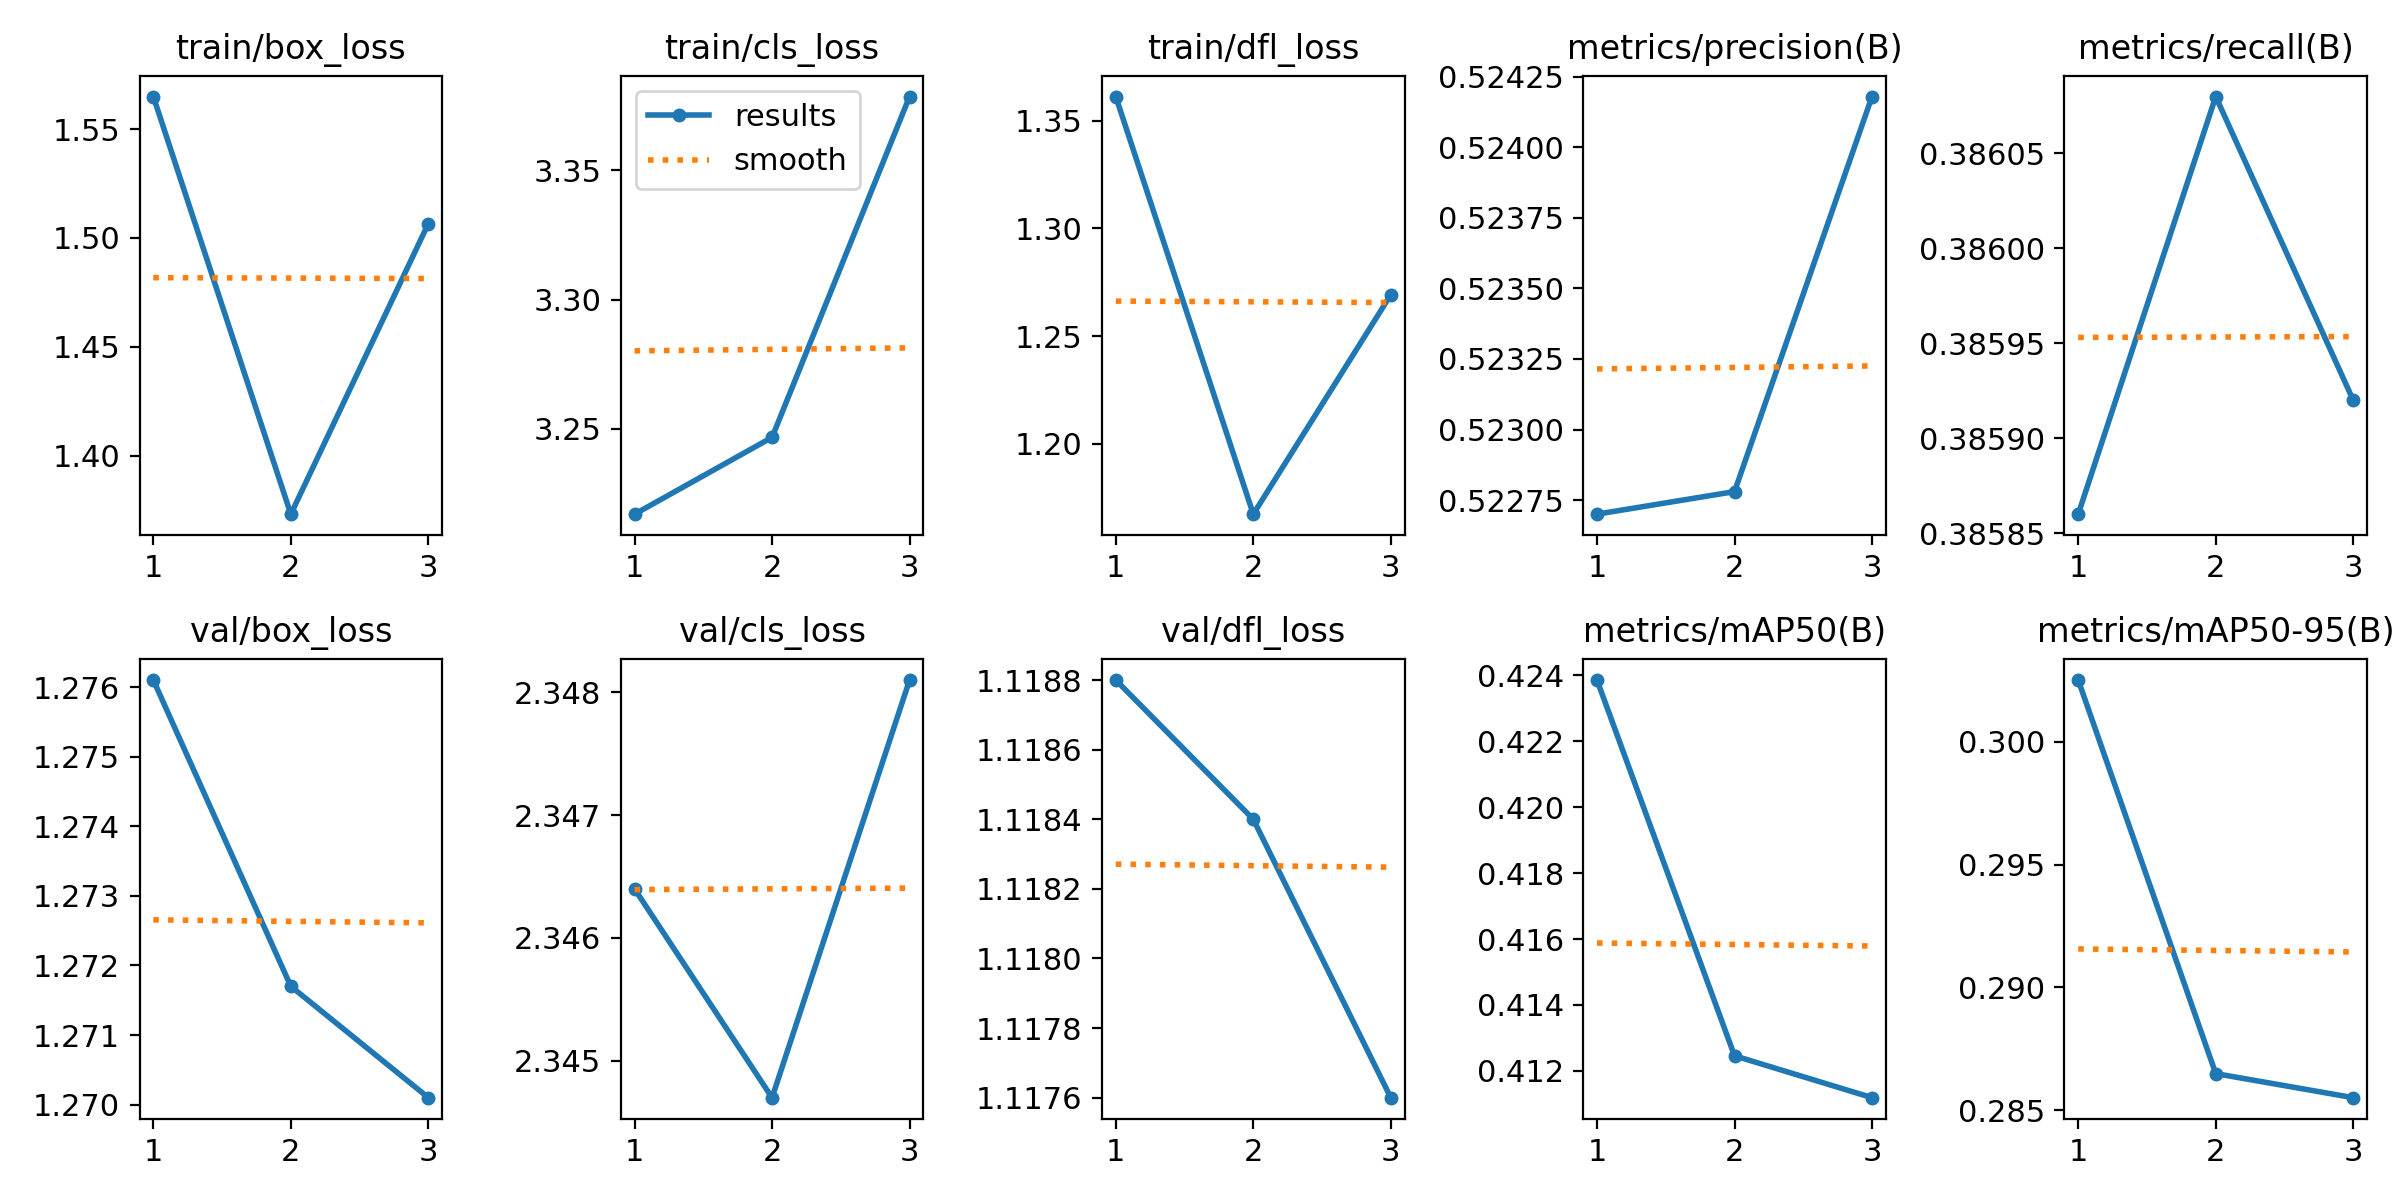

Source data for this figure (header and first rows):
epoch, train/box_loss, train/cls_loss, train/dfl_loss, metrics/precision(B), metrics/recall(B), metrics/mAP50(B), metrics/mAP50-95(B), val/box_loss, val/cls_loss, val/dfl_loss, lr/pg0, lr/pg1, lr/pg2
1, 1.565, 3.217, 1.361, 0.5227, 0.3859, 0.4239, 0.3025, 1.276, 2.346, 1.119, 0, 0, 0
2, 1.373, 3.247, 1.167, 0.5228, 0.3861, 0.4125, 0.2865, 1.272, 2.345, 1.118, 7.973e-07, 7.973e-07, 7.973e-07
3, 1.507, 3.378, 1.269, 0.5242, 0.3859, 0.4112, 0.2855, 1.27, 2.348, 1.118, 8.092e-07, 8.092e-07, 8.092e-07
